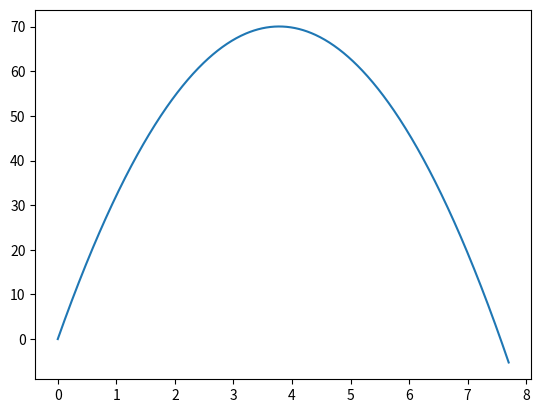

Generate this figure with matplotlib:
import matplotlib.pyplot as plt
import numpy as np

g = 9.8
v0 = 37

def velocity(t):
    return v0 - g * t
dt = 0.01
g = 9.8
timeEnd = 7.7
Nt = (int)(timeEnd/dt) + 1
yList = np.empty(Nt, float)
tList = np.empty(Nt, float)
yList[0] = 0
tList[0] = 0

for n in range(Nt - 1):
    yList[n+1] = yList[n] + dt * velocity(tList[n])
    tList[n+1] = tList[n] + dt
print(Nt)
plt.plot(tList, yList)
plt.show()
